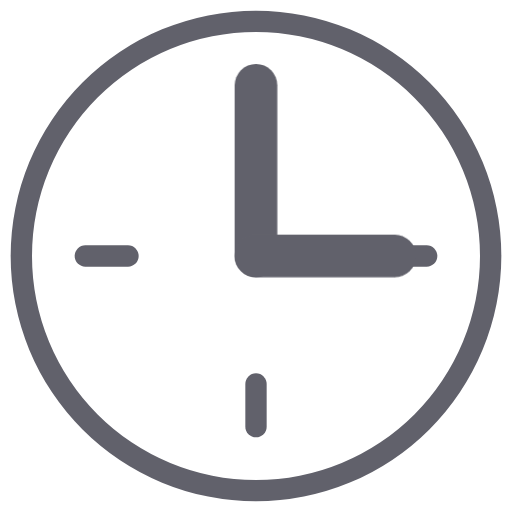
t = 0.00 s
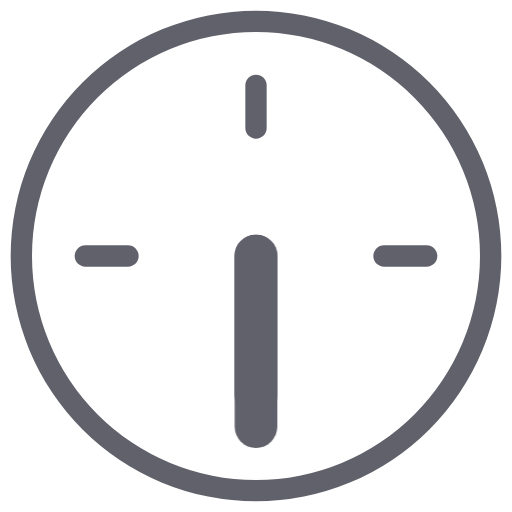
t = 0.25 s
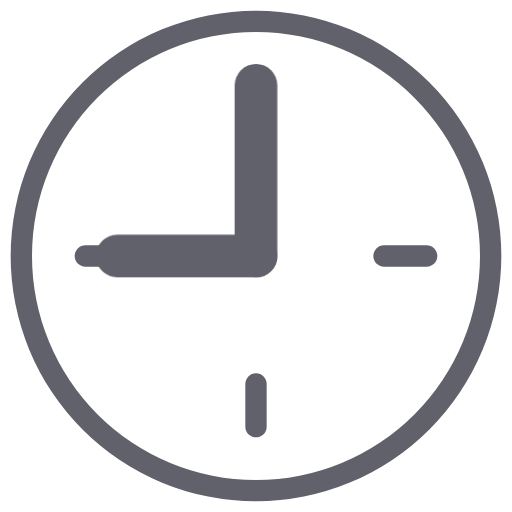
t = 0.50 s
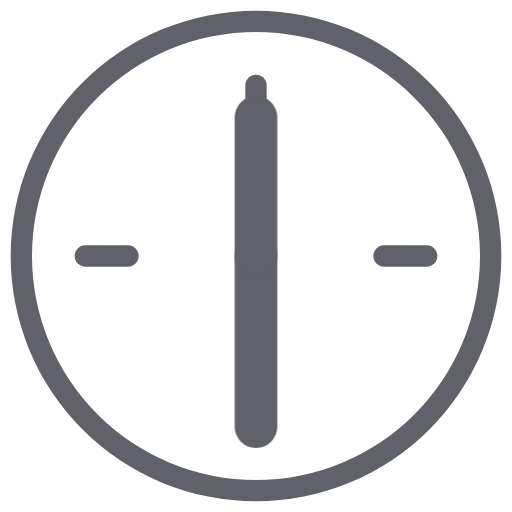
t = 0.75 s

The animated SVG that drew these frames (rendered in a browser with its animation timeline set to each time). Animation: 2 CSS @keyframes rules; one cycle of 1.00 s, repeats indefinitely.

<svg xmlns="http://www.w3.org/2000/svg" height="48" width="48" viewBox="0 0 48 48"><title>clock anim 3</title><g fill="#61616b" class="nc-icon-wrapper"><g class="nc-loop-clock-anim-icon-f"><path d="M24,47A23,23,0,1,1,47,24,23.025,23.025,0,0,1,24,47ZM24,3A21,21,0,1,0,45,24,21.024,21.024,0,0,0,24,3Z" fill="#61616b"></path><path d="M24,13a1,1,0,0,1-1-1V8a1,1,0,0,1,2,0v4A1,1,0,0,1,24,13Z" fill="#61616b"></path><path d="M40,25H36a1,1,0,0,1,0-2h4a1,1,0,0,1,0,2Z" fill="#61616b"></path><path d="M24,41a1,1,0,0,1-1-1V36a1,1,0,0,1,2,0v4A1,1,0,0,1,24,41Z" fill="#61616b"></path><path d="M12,25H8a1,1,0,0,1,0-2h4a1,1,0,0,1,0,2Z" fill="#61616b"></path><path d="M24,26a2,2,0,0,1-2-2V8a2,2,0,0,1,4,0V24A2,2,0,0,1,24,26Z" fill="#61616b" data-color="color-2"></path><path d="M26,11V24a2,2,0,0,1-4,0V11a2,2,0,0,1,4,0Z" fill="#61616b" data-color="color-2"></path></g><style>.nc-loop-clock-anim-icon-f>*{--animation-duration:1s;transform-origin:50% 50%}.nc-loop-clock-anim-icon-f>:nth-last-child(2){animation:nc-loop-clock-anim-m calc(var(--animation-duration)/2) infinite linear}.nc-loop-clock-anim-icon-f>:nth-last-child(1){animation:nc-loop-clock-anim-h var(--animation-duration) infinite linear}@keyframes nc-loop-clock-anim-h{0%{transform:rotate(90deg)}100%{transform:rotate(450deg)}}@keyframes nc-loop-clock-anim-m{0%{transform:rotate(0)}100%{transform:rotate(360deg)}}</style></g></svg>
